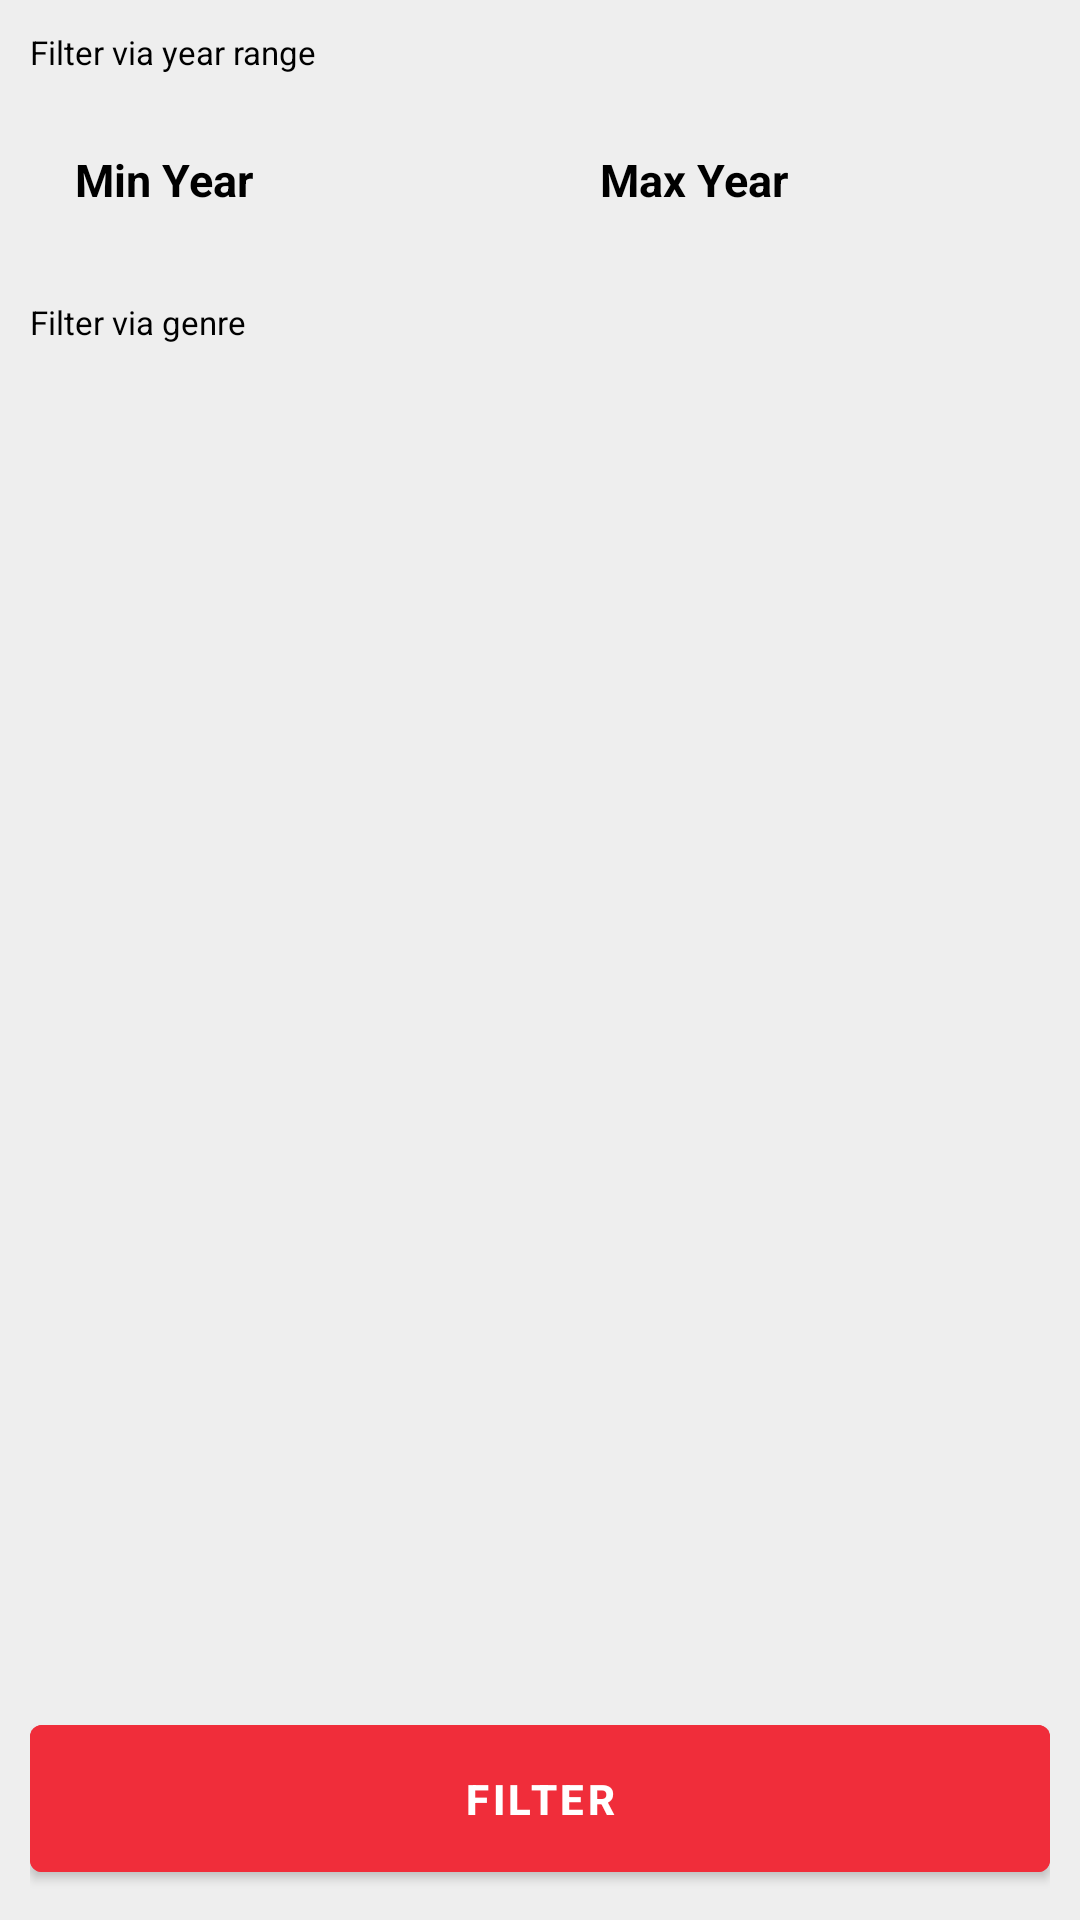

Reconstruct the res/layout file that produces this screen, plus the resources it refers to.
<!-- AndroidManifest.xml: application theme AppTheme -->
<!-- res/layout/fragment_filter.xml -->
<?xml version="1.0" encoding="utf-8"?>
<layout xmlns:android="http://schemas.android.com/apk/res/android"
    xmlns:app="http://schemas.android.com/apk/res-auto"
    xmlns:tools="http://schemas.android.com/tools">

    <data>

        <variable
            name="years"
            type="com.davevarga.flareon.models.Year" />

    </data>

    <LinearLayout
        android:layout_width="match_parent"
        android:layout_height="match_parent"
        android:background="@color/gray_200"
        android:orientation="vertical"
        android:padding="10dp"
        tools:context=".ui.FilterFragment">

        <com.google.android.material.textview.MaterialTextView
            android:id="@+id/selectRange"
            android:layout_width="wrap_content"
            android:layout_height="wrap_content"
            android:text="@string/please_select_range"
            android:textColor="@color/black"
            android:textSize="11dp"
            app:layout_constraintStart_toStartOf="parent"
            app:layout_constraintTop_toTopOf="parent"
            tools:ignore="SpUsage" />

        <LinearLayout
            android:layout_width="match_parent"
            android:layout_height="wrap_content"
            android:layout_marginTop="10dp"
            android:orientation="horizontal">


            <com.google.android.material.textfield.TextInputEditText
                android:id="@+id/minYear_value"
                android:layout_width="match_parent"
                android:layout_height="wrap_content"
                android:layout_marginEnd="5dp"
                android:layout_weight="1"
                android:background="@drawable/bg_rounded_ractangle_10"
                android:backgroundTint="@color/redOne"
                android:hint="@string/min_year"
                android:inputType="phone"
                android:maxLength="4"
                android:padding="15dp"
                android:text="@{years.minYear ?? @string/minDef}"
                android:textColor="@color/black"
                android:textColorHint="@color/black"
                android:textSize="15dp"
                android:textStyle="bold"
                tools:ignore="SpUsage" />

            <com.google.android.material.textfield.TextInputEditText
                android:id="@+id/maxYear_value"
                android:layout_width="match_parent"
                android:layout_height="wrap_content"
                android:layout_marginStart="5dp"
                android:layout_weight="1"
                android:background="@drawable/bg_rounded_ractangle_10"
                android:backgroundTint="@color/redOne"
                android:hint="@string/maximum_year"
                android:inputType="phone"
                android:maxLength="4"
                android:padding="15dp"
                android:text="@{years.maxYear ?? @string/maxDef}"
                android:textColor="@color/black"
                android:textColorHint="@color/black"
                android:textSize="15dp"
                android:textStyle="bold"
                tools:ignore="SpUsage" />

        </LinearLayout>

        <com.google.android.material.textview.MaterialTextView
            android:layout_width="wrap_content"
            android:layout_height="wrap_content"
            android:layout_marginTop="15dp"
            android:text="@string/filter_via_genre"
            android:textColor="@color/black"
            android:textSize="11dp"
            app:layout_constraintStart_toStartOf="parent"
            app:layout_constraintTop_toTopOf="parent"
            tools:ignore="SpUsage" />

        <androidx.recyclerview.widget.RecyclerView
            android:id="@+id/genreRecyclerView"
            android:layout_width="wrap_content"
            android:layout_height="0dp"
            android:layout_marginTop="6dp"
            android:layout_weight="1"
            app:layoutManager="androidx.recyclerview.widget.LinearLayoutManager" />

        <com.google.android.material.button.MaterialButton
            android:id="@+id/saveButton"
            android:layout_width="match_parent"
            android:layout_height="wrap_content"
            android:layout_gravity="bottom"
            android:backgroundTint="@color/redOne"
            android:padding="15dp"
            android:text="@string/filter_this"
            android:textSize="14dp"
            android:textStyle="bold"
            tools:ignore="SpUsage" />

    </LinearLayout>
</layout>
<!-- resources referenced by this layout -->
<resources>
  <color name="black">#000000</color>
  <color name="gray_200">#EEEEEE</color>
  <color name="redOne">#F02D3A</color>
  <string name="filter_this">Filter</string>
  <string name="filter_via_genre">Filter via genre</string>
  <string name="maxDef">2021</string>
  <string name="maximum_year">Max Year</string>
  <string name="minDef">2019</string>
  <string name="min_year">Min Year</string>
  <string name="please_select_range">Filter via year range</string>
  <style name="AppTheme" parent="Theme.MaterialComponents.Light.NoActionBar">
          
          <item name="colorPrimary">@color/colorPrimary</item>
          <item name="colorPrimaryDark">@color/colorPrimaryDark</item>
          <item name="colorAccent">@color/colorAccent</item>
      </style>
  <color name="colorPrimary">#211F45</color>
  <color name="colorPrimaryDark">#141325</color>
  <color name="colorAccent">#282DDB</color>
</resources>
